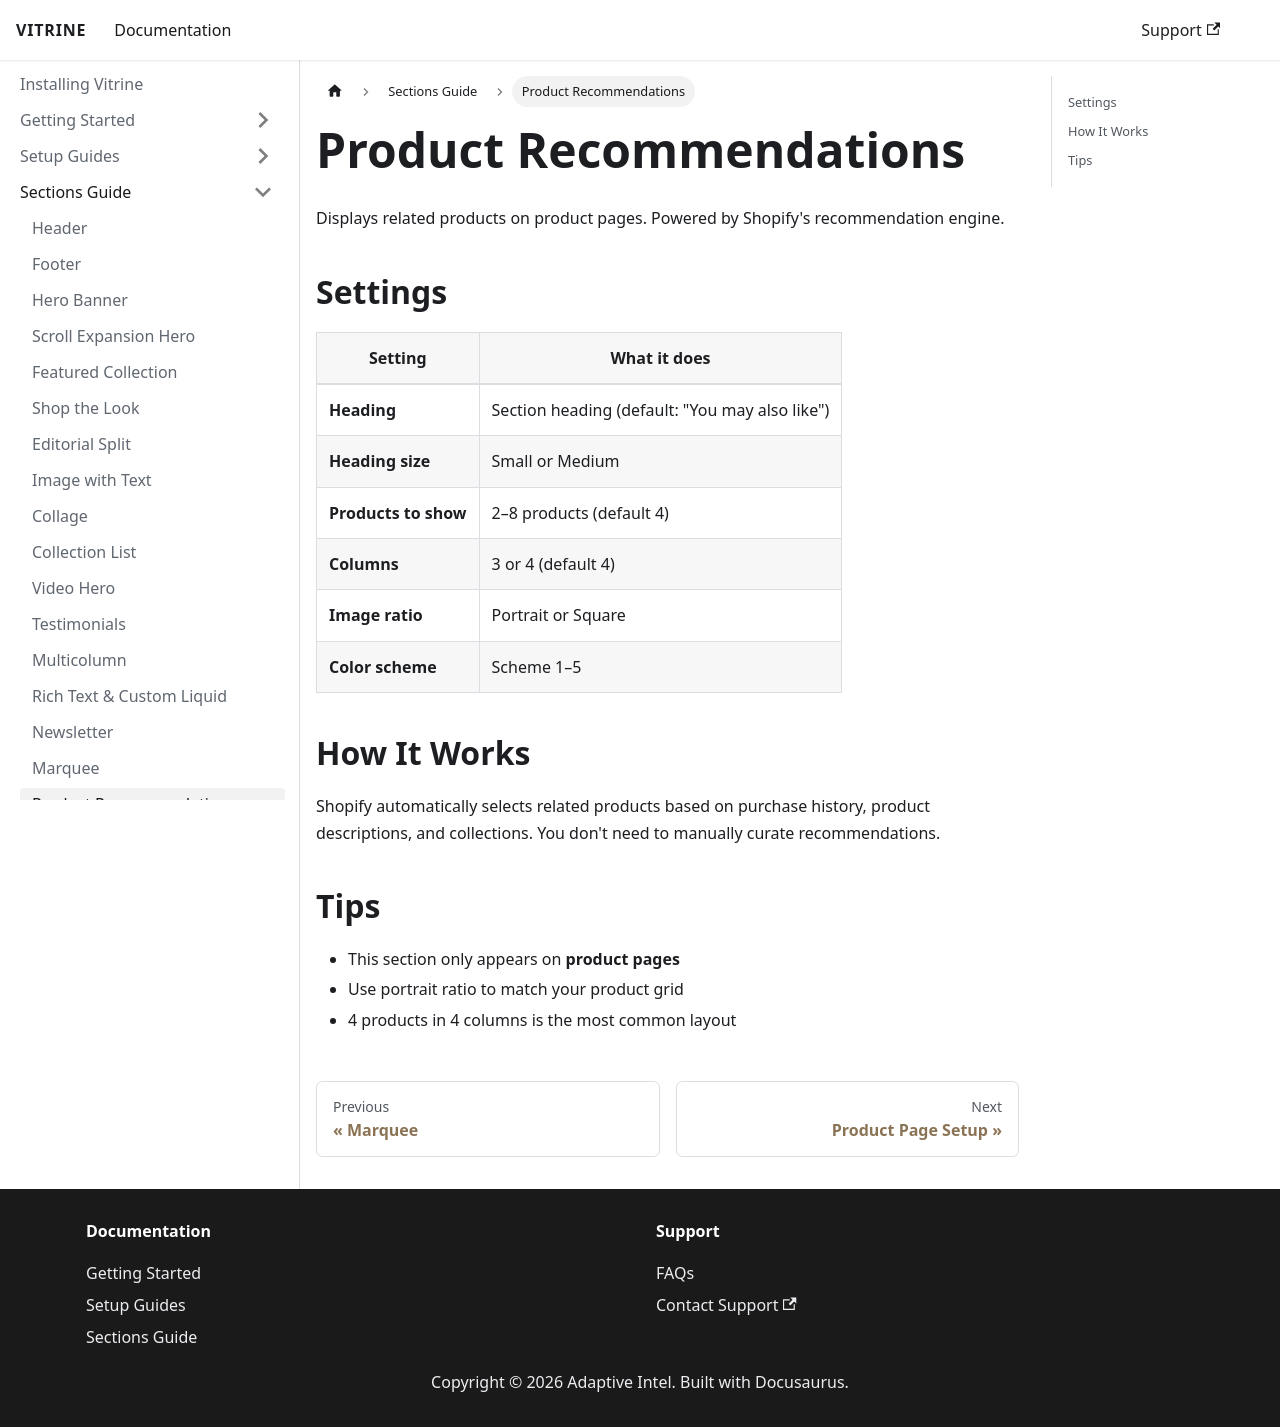

repository: Prodestinados/vitrine-theme-docs · page: sections-guide/product-recommendations/index.html · generator: docusaurus

# Product Recommendations

Displays related products on product pages. Powered by Shopify's recommendation engine.

## Settings

| Setting | What it does |
|---------|-------------|
| **Heading** | Section heading (default: "You may also like") |
| **Heading size** | Small or Medium |
| **Products to show** | 2–8 products (default 4) |
| **Columns** | 3 or 4 (default 4) |
| **Image ratio** | Portrait or Square |
| **Color scheme** | Scheme 1–5 |

## How It Works

Shopify automatically selects related products based on purchase history, product descriptions, and collections. You don't need to manually curate recommendations.

## Tips

- This section only appears on **product pages**
- Use portrait ratio to match your product grid
- 4 products in 4 columns is the most common layout
